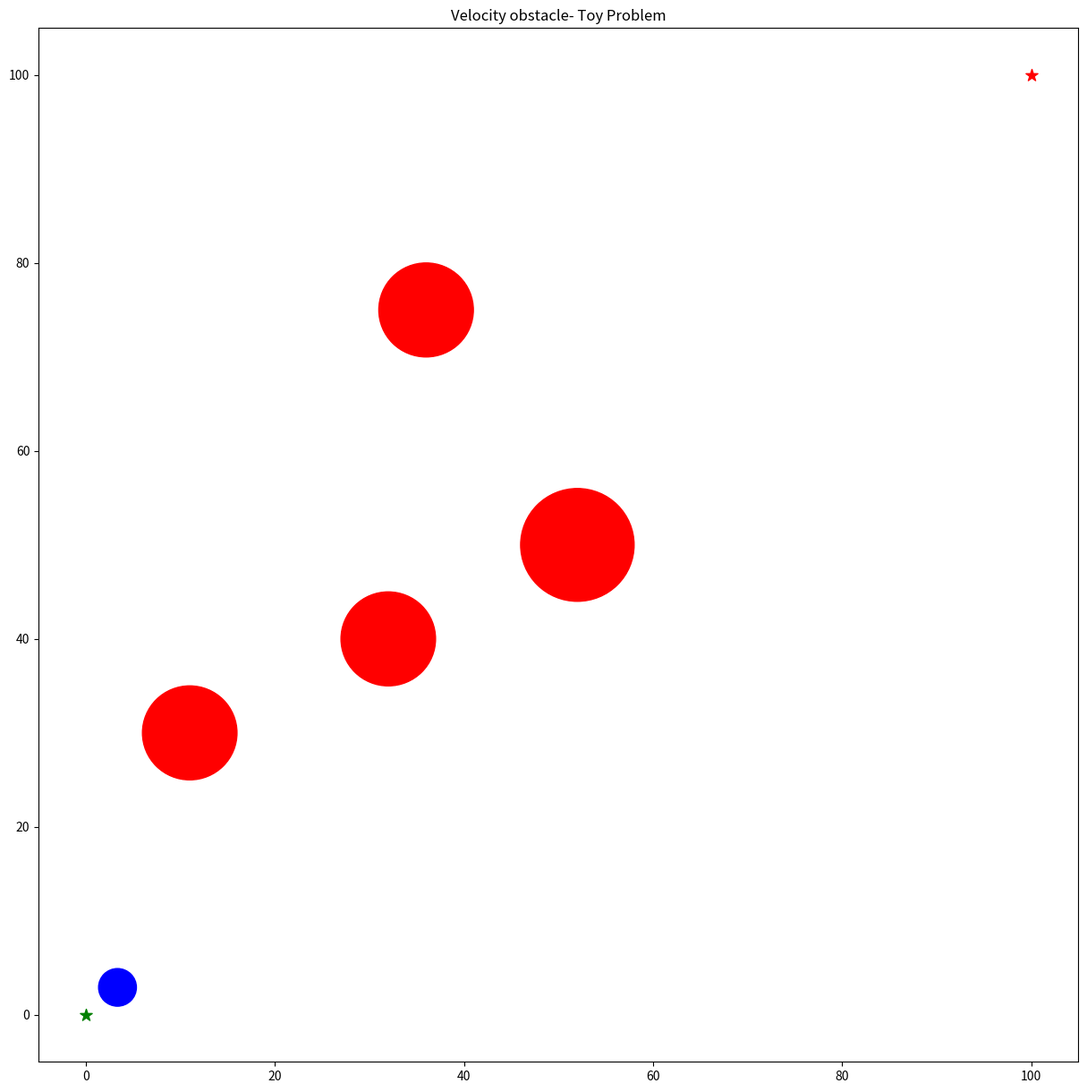
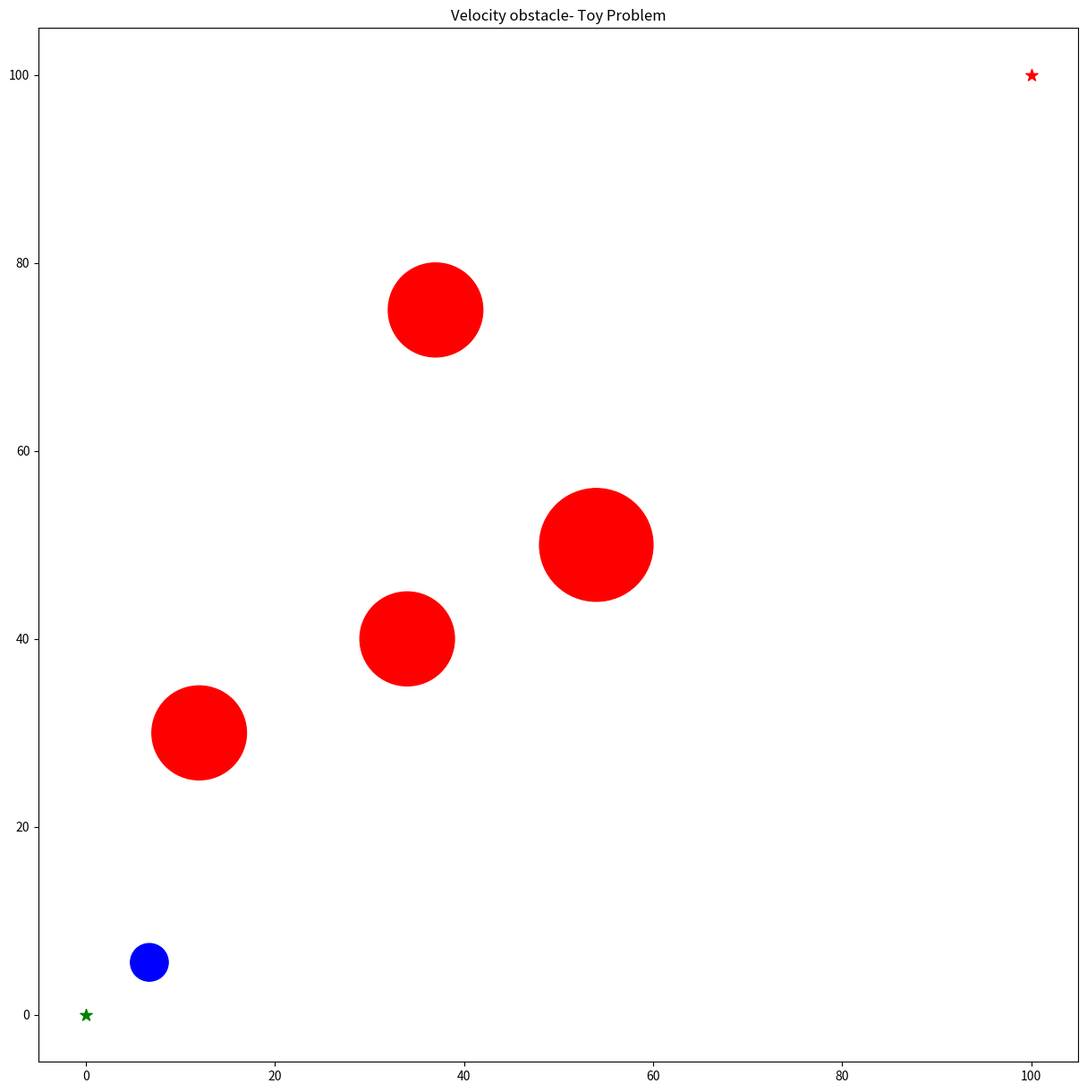
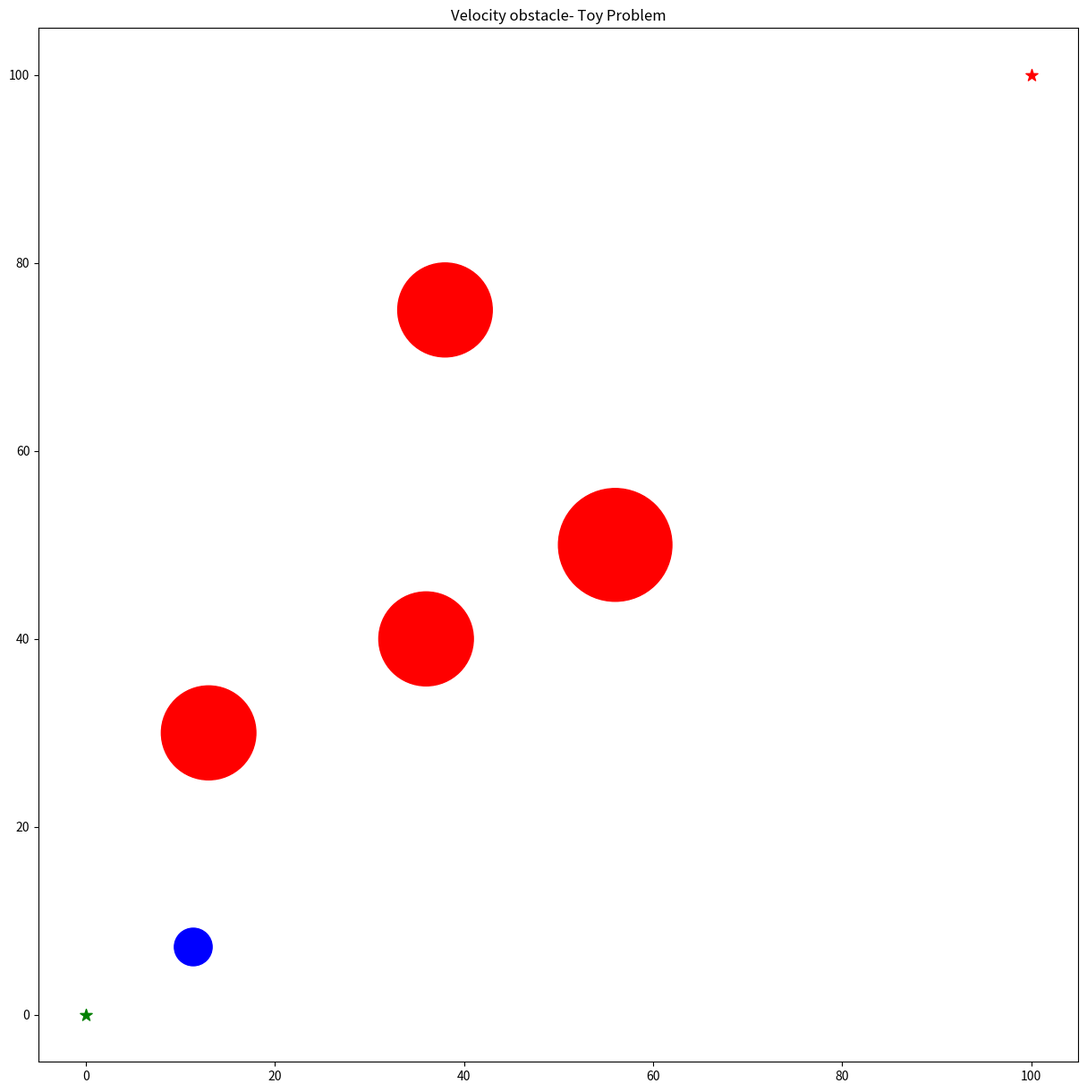
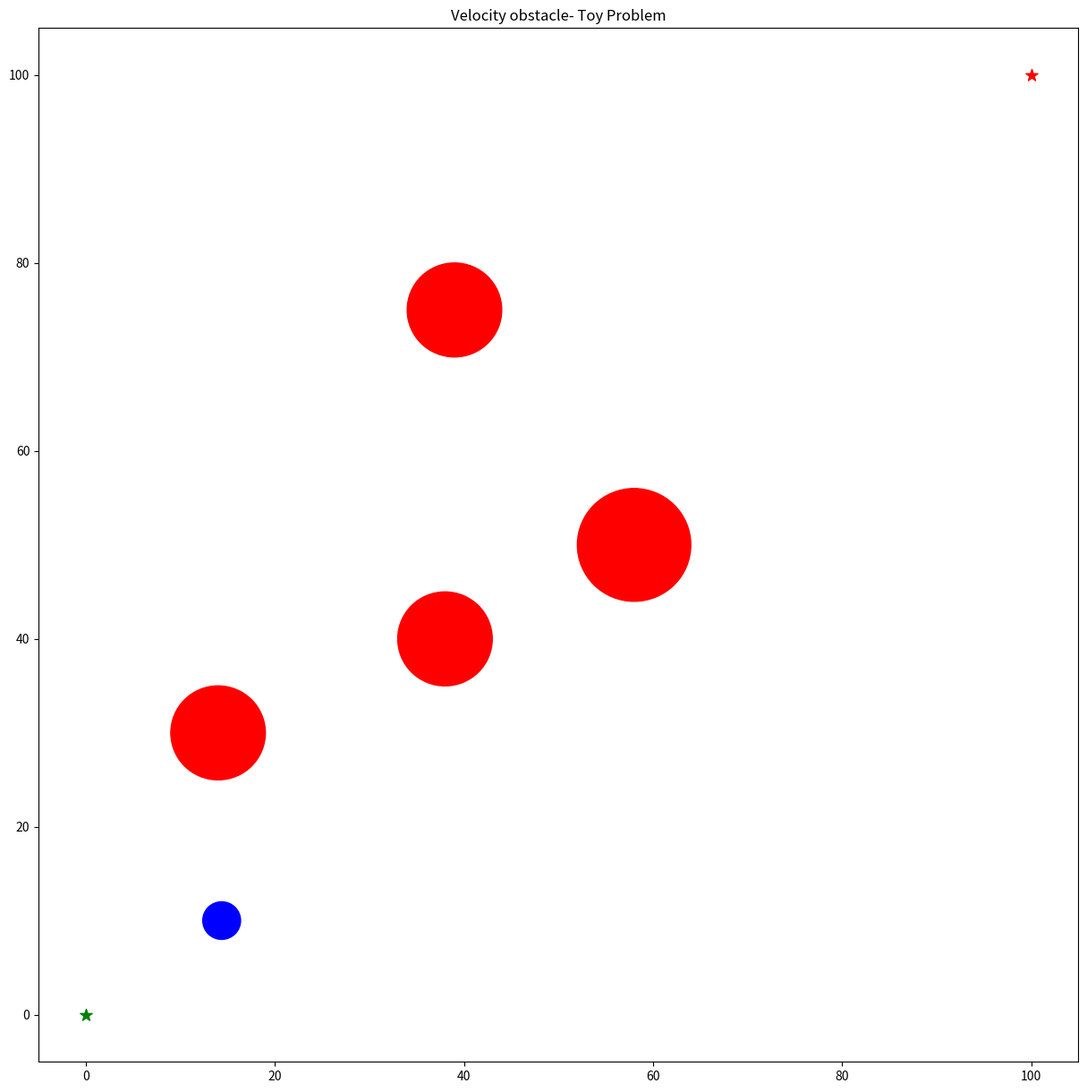
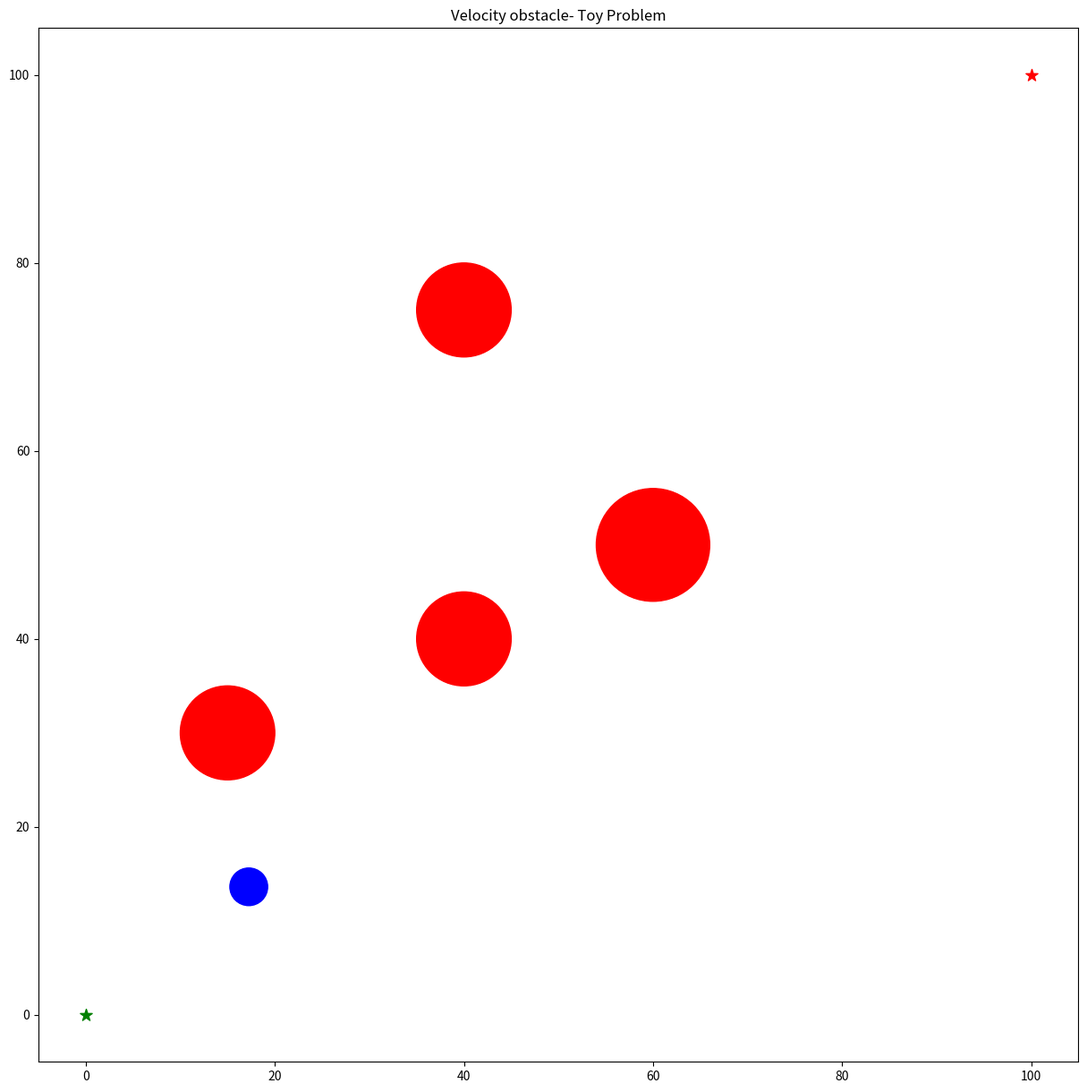
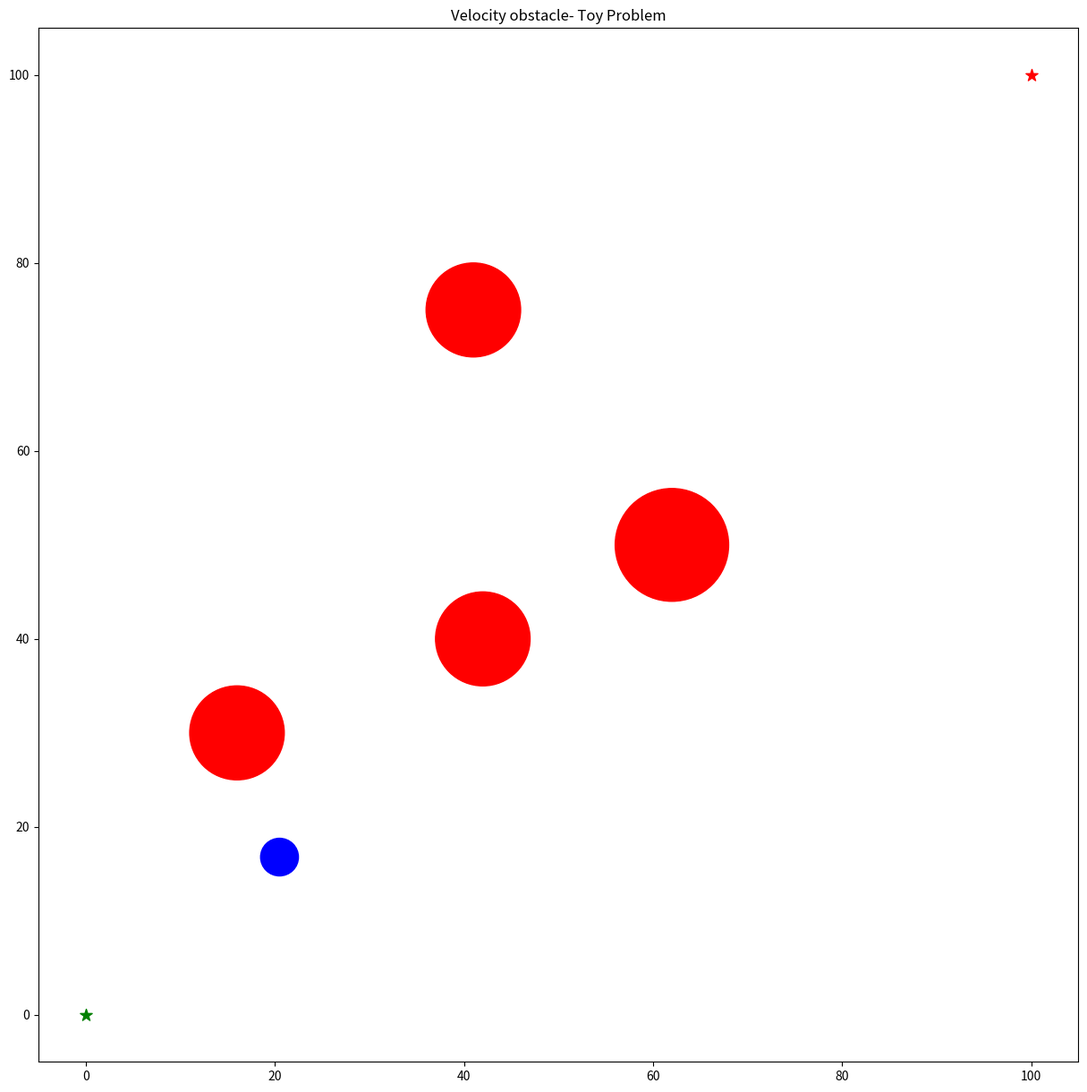
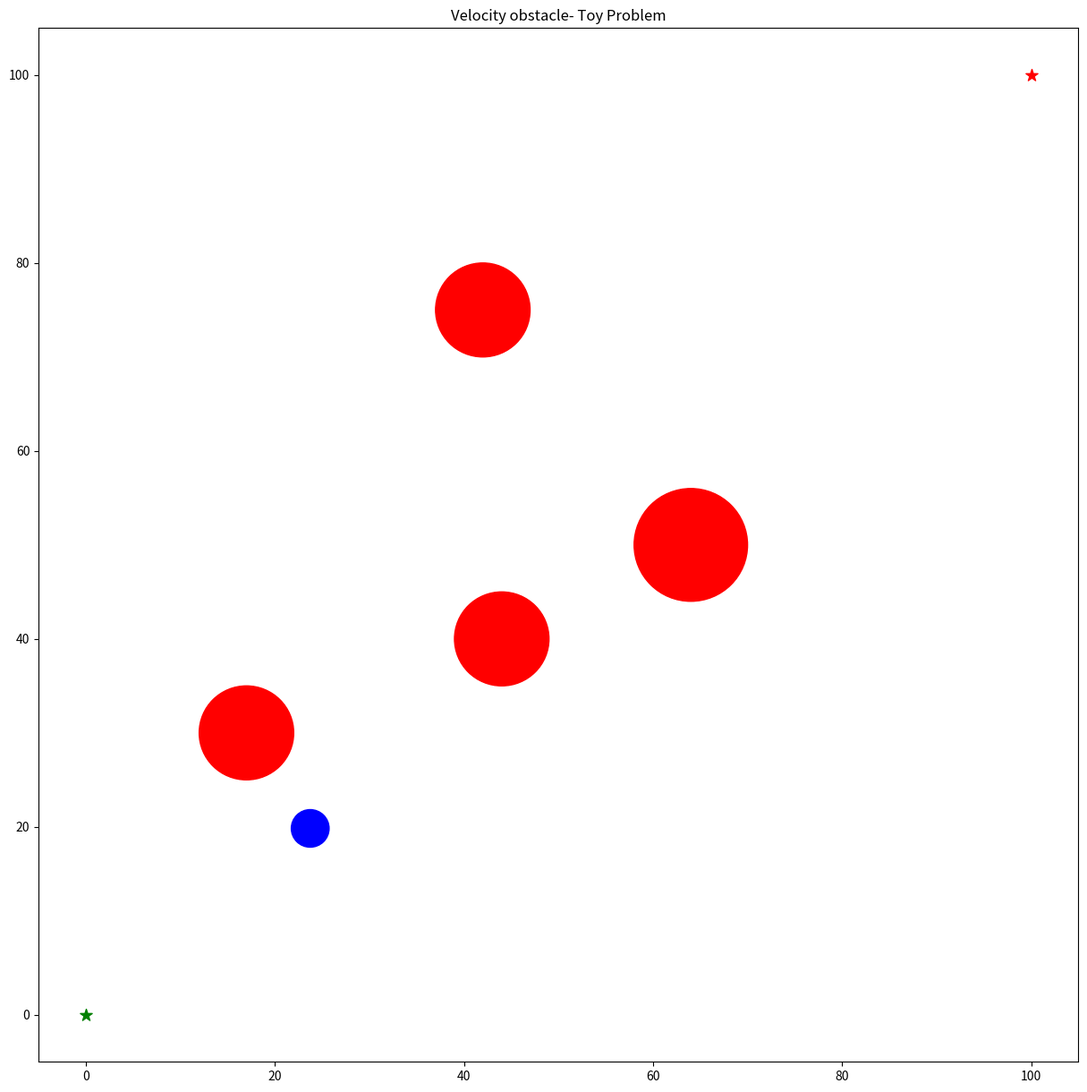
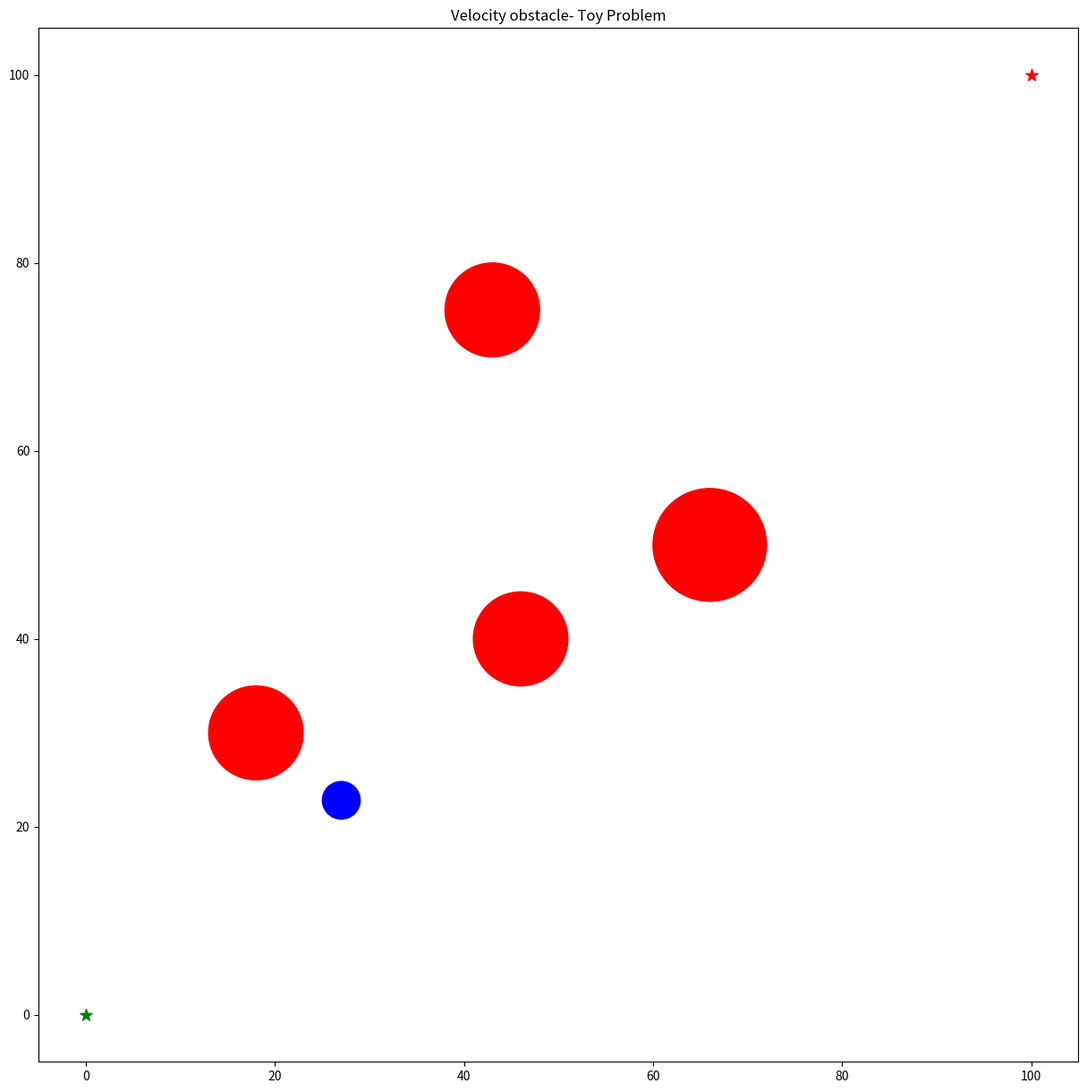
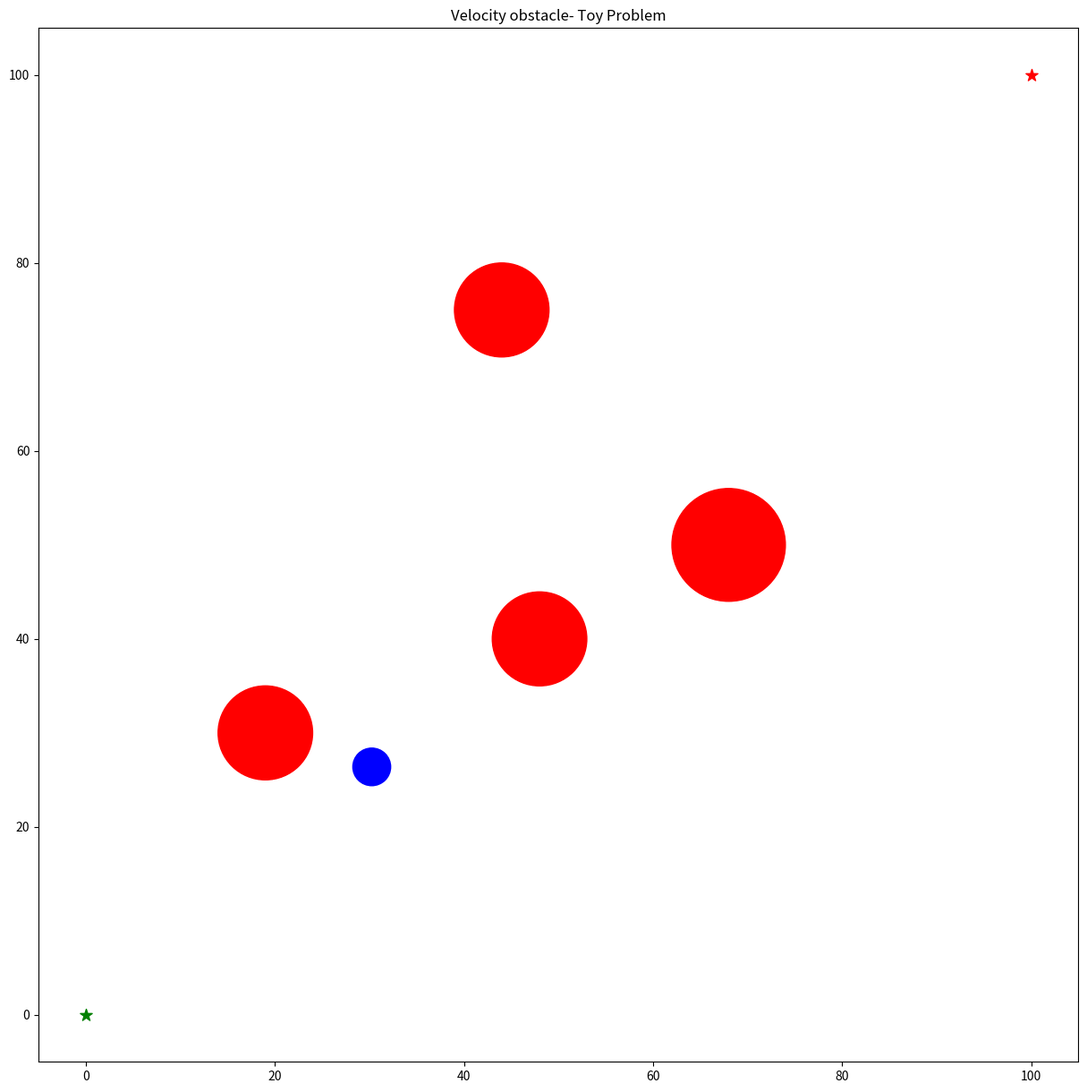
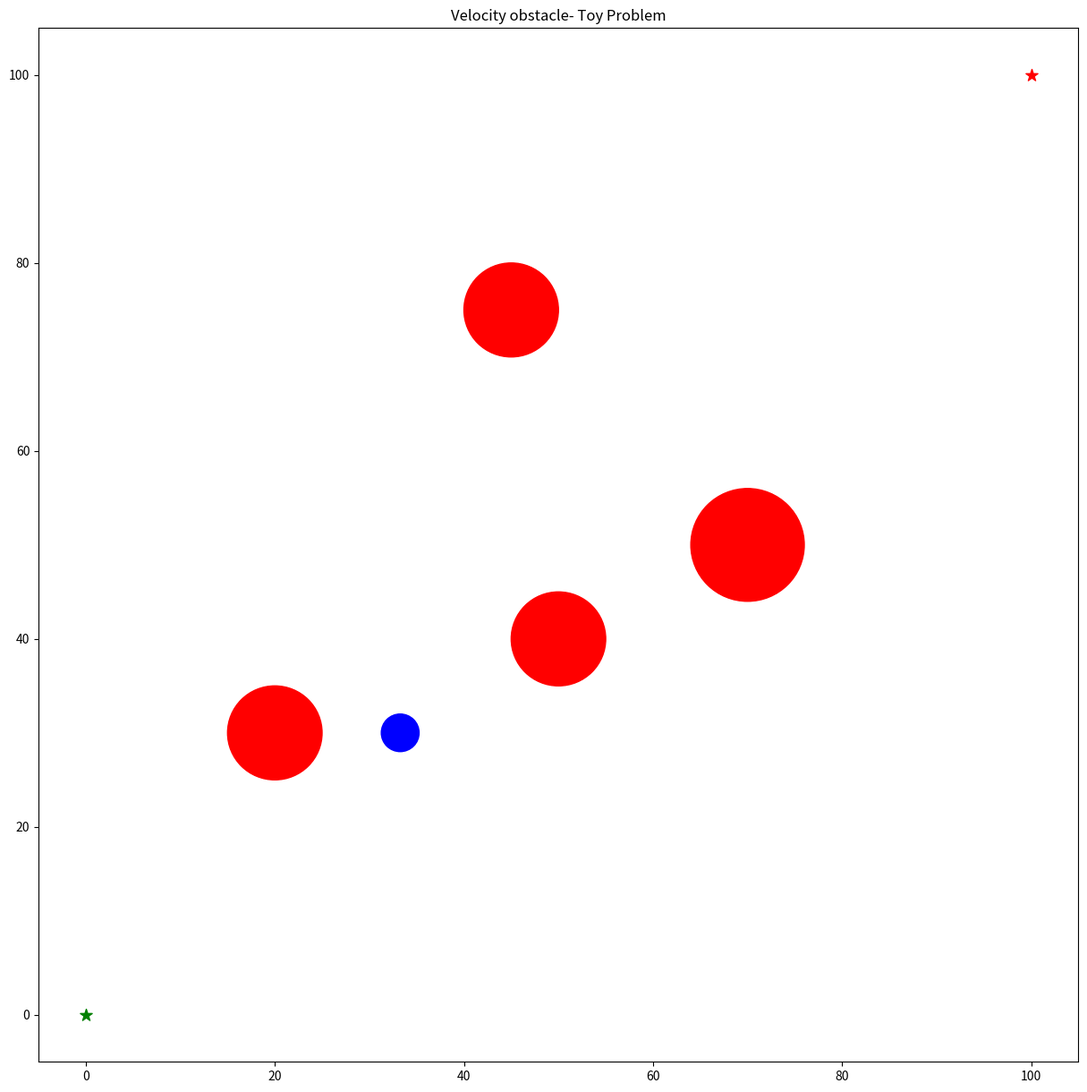
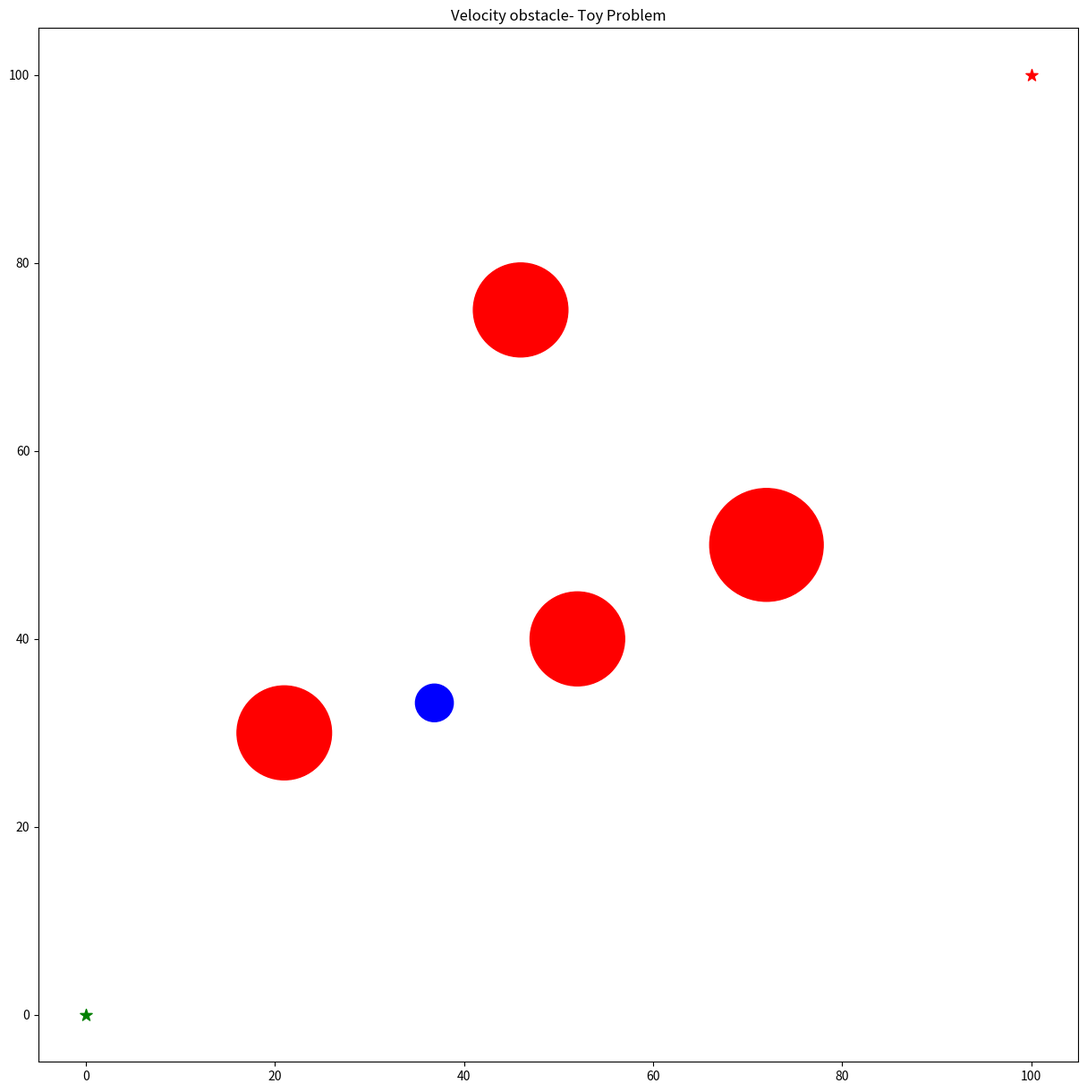
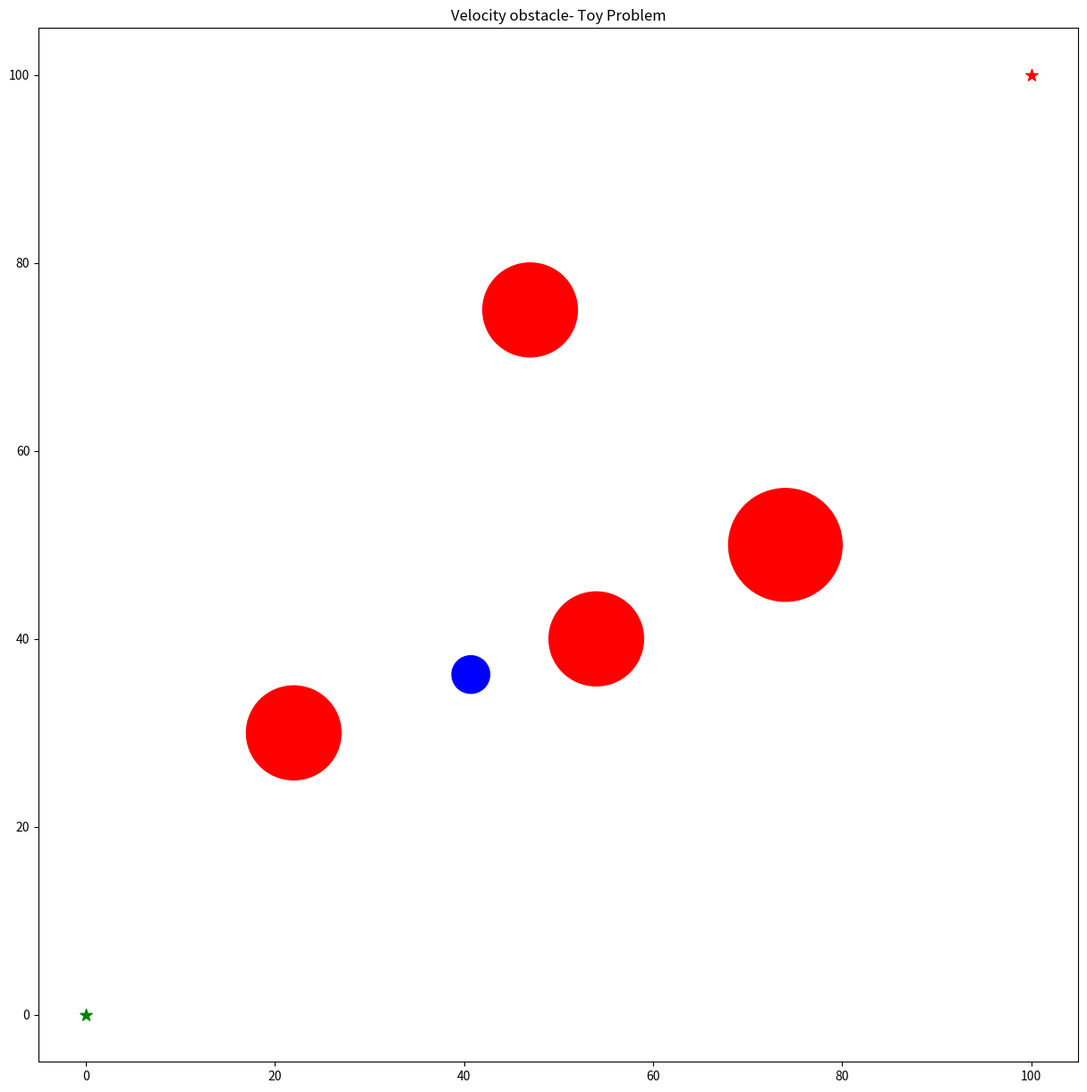
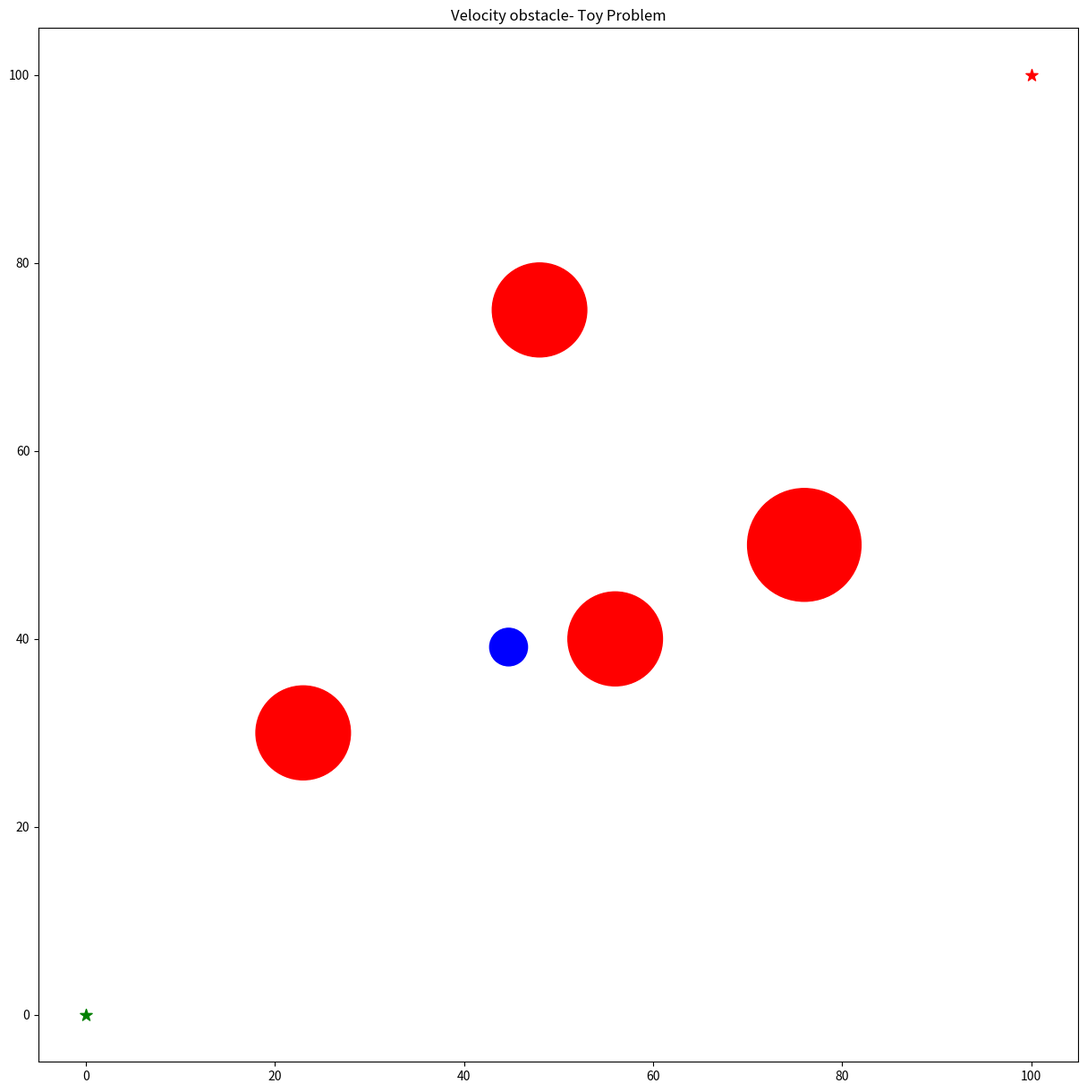
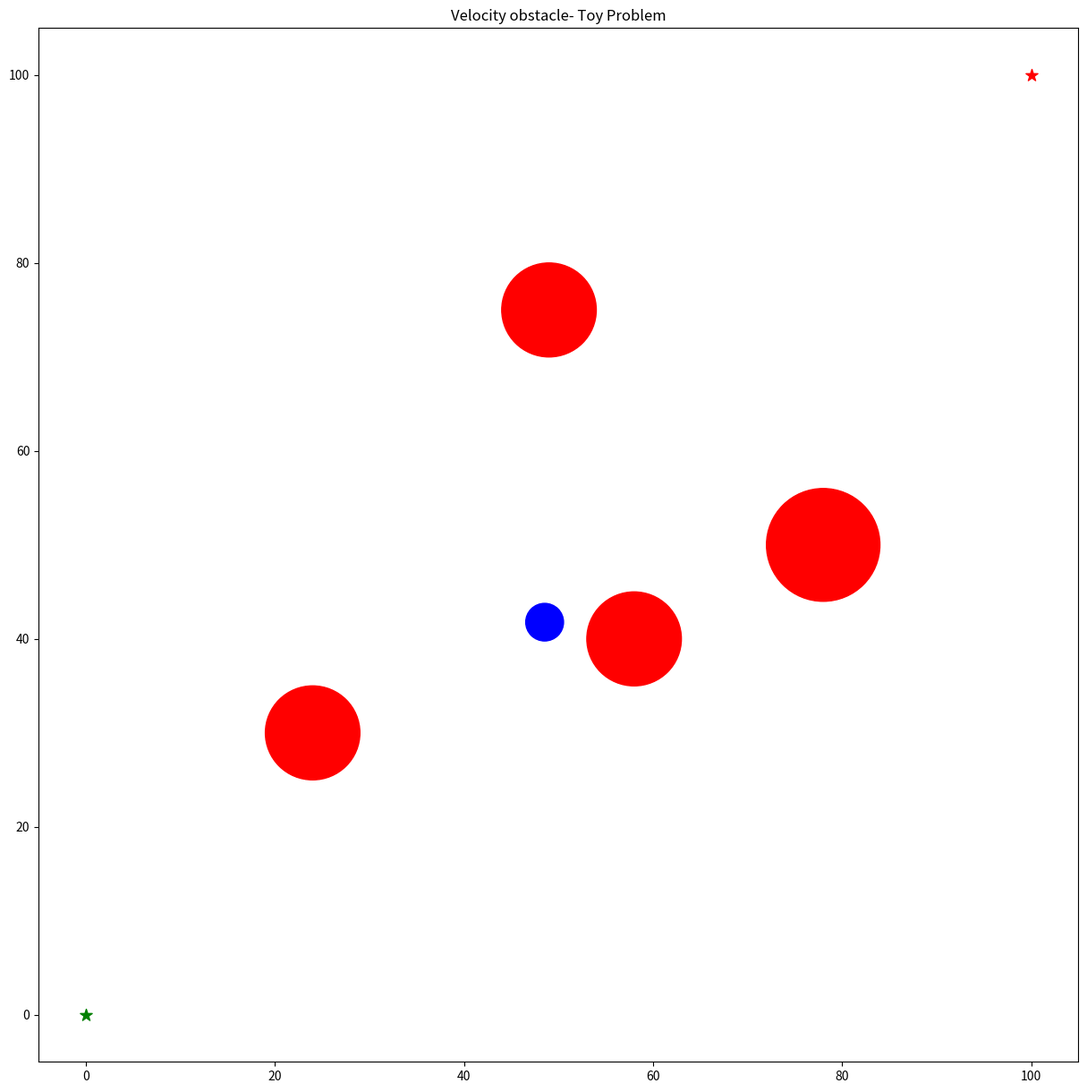
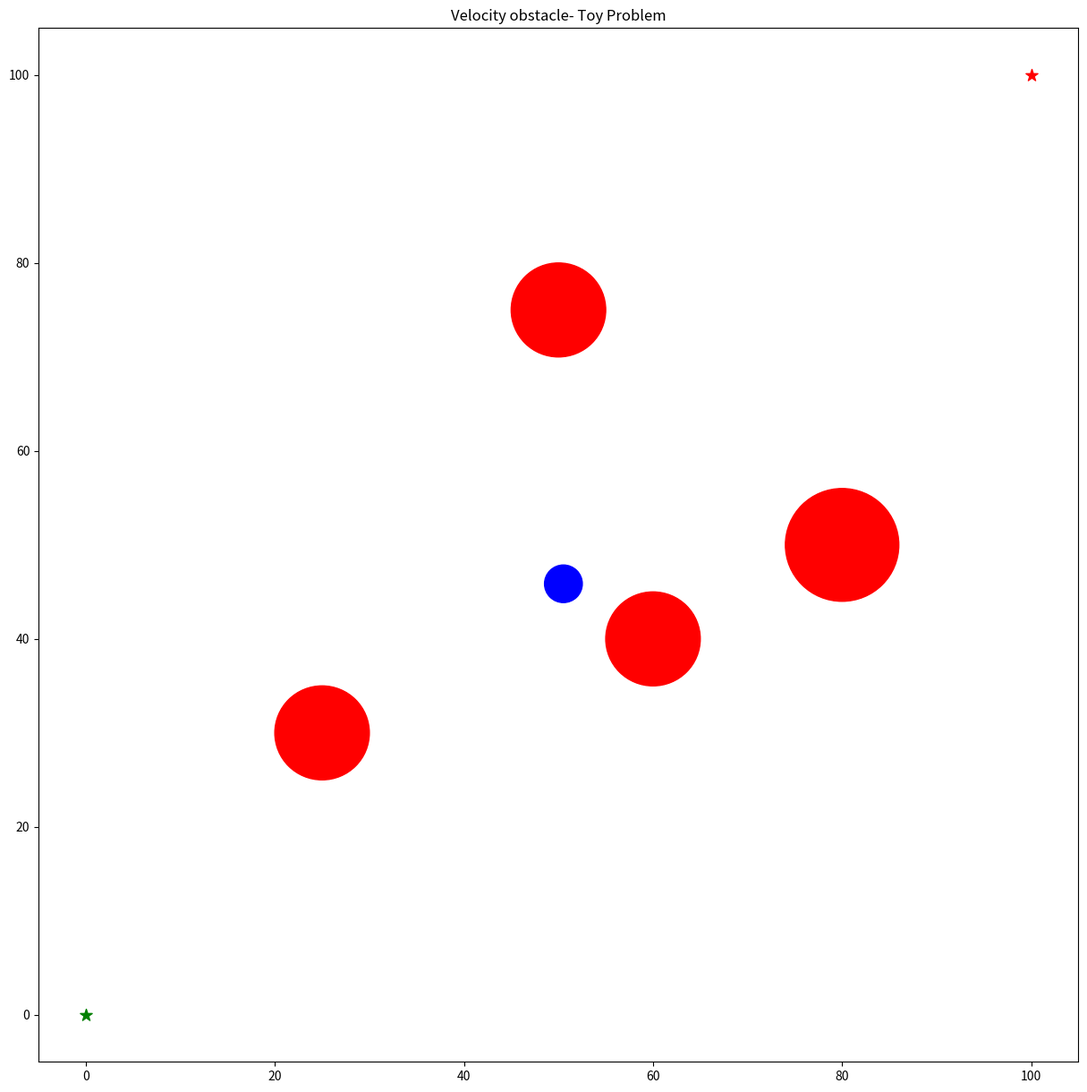

Write Python code to recreate these figures, in order.
import matplotlib.pyplot as plt
import numpy as np
from math import sin, cos

dt=1
class Point():

    def __init__ (self,x,y):
        self.x=x
        self.y=y

    def return_x(self):
        return self.x

    def return_y(self):
        return self.y 

    def draw_point(self,ax,color,marker,size):
        ax.scatter(self.x,self.y,c=color, marker=marker,s=size)



class Circle():
    def __init__(self,x,y,r):
        self.x=x 
        self.y=y 
        self.radius=r 


    def return_x(self):
        return self.x 

    def return_y(self):
        return self.y 

    def return_r(self):
        return self.radius

    def draw_circle(self,ax,color):
        c=plt.Circle((self.x,self.y),self.radius, color=color, fill=True)
        ax.add_patch(c)



class Gopher(Circle):
    def __init__(self, x,y,r,vel):
        super().__init__(x,y,r)
        self.maximum_vel=vel
        self.robot_path=[]
        self.robot_path.append([self.x,self.y])
        self.path_length=0

    def robot_move(self, next_pt):
        self.x=next_pt.x 
        self.y=next_pt.y 

        self.robot_path.append([self.x,self.y])

    def path_length_calculation(self, next_pt):
        self.path_length+=((self.x-next_pt.x)**2+(self.y-next_pt.y)**2)**0.5

    
class Obstacle(Circle):

    def __init__(self, x,y,r,vel,theta):

        super().__init__(x,y,r)
        
        self.x_vel=vel*cos(theta)
        self.y_vel=vel*sin(theta)


    def Obs_move(self):
        self.x+= self.x_vel*dt
        self.y+=self.y_vel*dt



class Environment():

    def __init__(self,minX, minY, maxX, maxY, begin, end):
        self.mX=minX
        self.mY=minY
        self.MX=maxX 
        self.MY=maxY

        self.start=begin
        self.end=end

        self.fig, self.ax = plt.subplots(1, 1, figsize=(15,15))


    def draw_Environment(self, Gopher, obs,step):
        self.refresh_plot()

        self.title('Velocity obstacle- Toy Problem')
        self.start.draw_point(self.ax,'g','*',100)
        self.end.draw_point(self.ax,'r','*',100)

        for o in obs:
            o.draw_circle(env.ax,'r')

        
        Gopher.draw_circle(env.ax,'b')

        env.fig.savefig('./{}.png'.format(str(step)), dpi=100)

        # plt.show()
        # plt.close()

    def refresh_plot(self):
        self.fig, self.ax = plt.subplots(1, 1, figsize=(15,15))


    def title(self, title):
        self.ax.set_title(title,loc='center')

def distance(x1,y1,x2,y2):
    return ((x1-x2)**2+(y1-y2)**2)**0.5



def check_velocity(o,gopher, gvel, theta):
    vrelx=gvel*cos(theta)-o.x_vel
    vrely=gvel*sin(theta)-o.y_vel

    relx=o.x-gopher.x
    rely=o.y-gopher.y

    dotproduct= (relx*vrelx+rely*vrely)**2
    r=relx**2+rely**2

    vr=vrelx**2+vrely**2

    rad=(gopher.radius+o.radius)**2


    if(r-(dotproduct/vr)>=rad):
        return True
    else:
        return False


class Velocity_Obstacles():

    def __init__(self, env, begin, end, gopher, obstacles):
        self.env=env
        self.begin=begin
        self.end=end
        self.gopher=gopher
        self.obstacles=obstacles
        self.threshold=2
        self.found_path=False
        self.gen_rand=200
        self.traj= [start]

    def gen_random_vel(self, current):
        theta=np.random.uniform(0,2*np.pi)
        vel=np.random.uniform(0,self.gopher.maximum_vel)

        xnew=current.x+(vel*cos(theta)*dt)
        ynew=current.y+(vel*sin(theta)*dt)

        return vel,theta,Point(xnew,ynew)
    
    def cost_function(self, next):

        cost=np.sqrt((next.return_x()-self.end.return_x())**2+(next.return_y()-self.end.return_y())**2)
        
        return cost

    def velocity_optimizer(self):
        best=self.cost_function(self.traj[-1])
        step=0
        total_time=0
        min_clear=np.inf
        while not self.found_path:
            best_step=None

            for _ in range(self.gen_rand):
                collision_free_step=True

                next_vel,next_theta,next_step=self.gen_random_vel(self.traj[-1])
                for o in self.obstacles:
                    dist=distance(self.gopher.x,self.gopher.y,o.x,o.y)
                    min_clear=min(dist,min_clear)
                    if not check_velocity(o,self.gopher,next_vel, next_theta):
                        collision_free_step=False
                        break

                if collision_free_step:
                    cost=self.cost_function(next_step)
                    if cost<best:
                        best=cost
                        best_step=next_step

            if best_step is not None:
                step+=1
                self.traj.append(best_step)      
                for o in self.obstacles:
                    o.Obs_move()

                self.gopher.path_length_calculation(best_step)
                self.gopher.robot_move(best_step)

            
            if best< self.threshold:
                self.found_path=True

            self.env.draw_Environment(self.gopher,self.obstacles,step)
            total_time+=dt

        print(self.gopher.path_length)
        print(total_time)
        print(min_clear)
        
           

minX=0
miny=0
maxX=200
maxY=200


vel_max=5

radius=2


start=Point(0,0)
goal=Point(100,100)

robot=Gopher(start.return_x(),start.return_y(), radius, vel_max)

#obstacles=[Obstacle(35, 75, 2, 0, np.pi/6), Obstacle(30, 40, 2, 0, np.pi/3), Obstacle(10, 30, 2 , 0, 0), Obstacle(50, 50, 2 , 0, np.pi/2), Obstacle(80, 50, 2, 0, np.pi/6), Obstacle(60, 80, 2, 0, np.pi/3), Obstacle(10, 20, 2 , 0, 0), Obstacle(10,90, 2 , 0, np.pi/2)]

#Scenario 2
#obstacles=[Obstacle(35, 75, 2, 2, 0), Obstacle(30, 40, 2, 2, 0), Obstacle(10, 30, 2 , 2, 0), Obstacle(50, 50, 2 , 2, 0), Obstacle(80, 50, 2, 2, 0), Obstacle(60, 80, 2, 1, 0), Obstacle(10, 20, 2 , 0.001, 0), Obstacle(10,90, 2 , 1, 0)]

#Scenario 3
obstacles=[Obstacle(35, 75, 5, 1, 0), Obstacle(30, 40, 5, 2, 0), Obstacle(10, 30, 5 , 1, 0), Obstacle(50, 50, 6 , 2, 0) ]


env=Environment(minX,miny,maxX,maxY,start,goal)

VO_traj=Velocity_Obstacles(env, start,goal,robot,obstacles)
VO_traj.velocity_optimizer()
